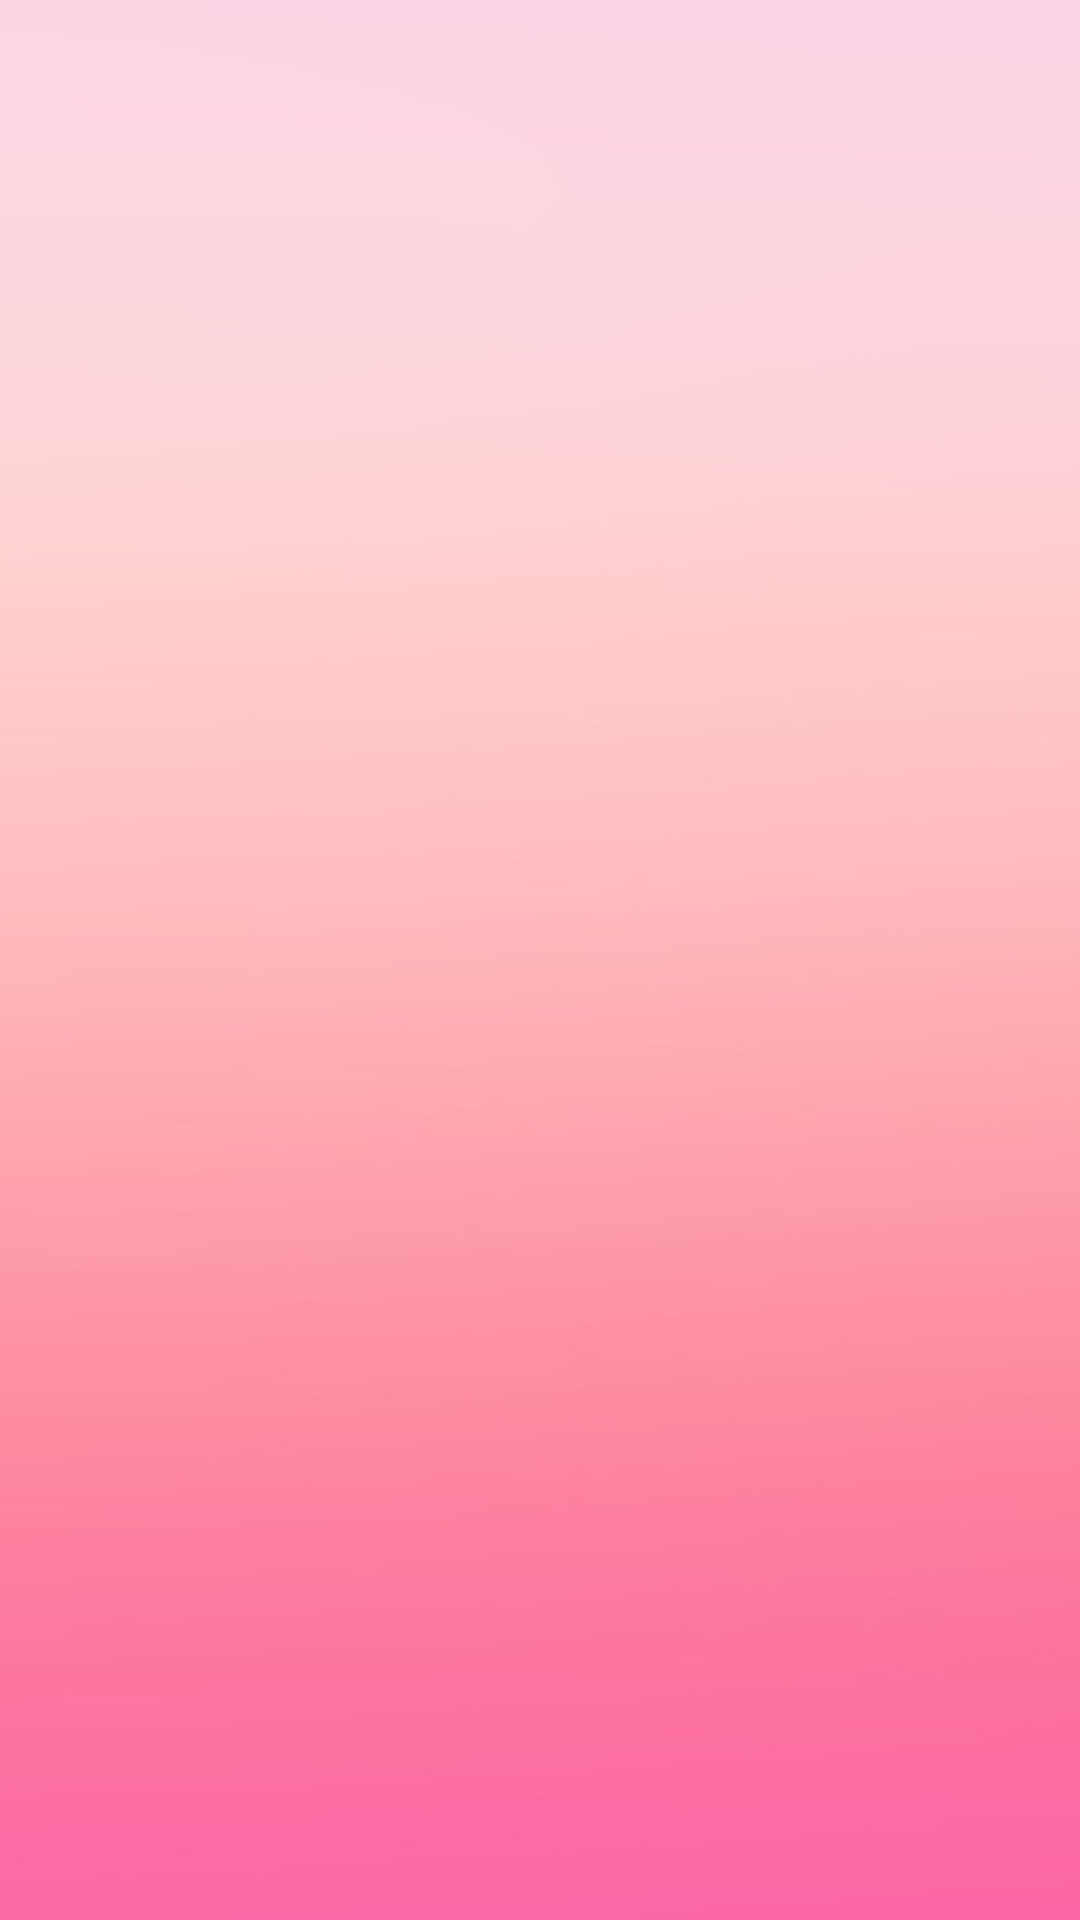

Here is an Android app screen rendered from its layout file. Give the layout XML and the strings, colors and styles it references.
<!-- AndroidManifest.xml: application theme Theme.MonthlyApp -->
<!-- res/layout/activity_for_developers.xml -->
<?xml version="1.0" encoding="utf-8"?>
<androidx.constraintlayout.widget.ConstraintLayout xmlns:android="http://schemas.android.com/apk/res/android"
    xmlns:app="http://schemas.android.com/apk/res-auto"
    xmlns:tools="http://schemas.android.com/tools"
    android:layout_width="match_parent"
    android:layout_height="match_parent"
    android:background="@drawable/bg"
    tools:context=".Activity.ForDevelopersActivity">

    <androidx.fragment.app.FragmentContainerView
        android:id="@+id/fragmentContainerView4"
        android:layout_width="0dp"
        android:layout_height="wrap_content"
        app:layout_constraintEnd_toEndOf="parent"
        app:layout_constraintStart_toStartOf="parent"
        app:layout_constraintTop_toTopOf="parent"
        tools:layout="@layout/fragment_first">

    </androidx.fragment.app.FragmentContainerView>

    <androidx.fragment.app.FragmentContainerView
        android:id="@+id/fragmentContainerView5"
        android:layout_width="wrap_content"
        android:layout_height="wrap_content"
        app:layout_constraintTop_toBottomOf="@+id/fragmentContainerView4"
        android:layout_marginTop="10sp"
        app:layout_constraintEnd_toEndOf="parent"
        app:layout_constraintStart_toStartOf="parent"
        tools:layout="@layout/fragment_user_list">

    </androidx.fragment.app.FragmentContainerView>


</androidx.constraintlayout.widget.ConstraintLayout>
<!-- res/layout/fragment_first.xml (included above) -->
<?xml version="1.0" encoding="utf-8"?>
<FrameLayout xmlns:android="http://schemas.android.com/apk/res/android"
    xmlns:tools="http://schemas.android.com/tools"
    android:layout_width="match_parent"
    android:layout_height="match_parent"
    xmlns:app="http://schemas.android.com/apk/res-auto"
    tools:context=".Fragment.FirstFragment"
    android:id="@+id/FirstFragment">

    <ImageView
        android:id="@+id/icon"
        android:layout_width="60dp"
        android:layout_height="54dp"
        android:layout_marginStart="18dp"
        android:layout_marginTop="18dp"
        app:srcCompat="@mipmap/ic_heart"
        tools:ignore="MissingConstraints" />

    <TextView
        android:id="@+id/textView"
        android:layout_width="wrap_content"
        android:layout_height="wrap_content"
        android:layout_marginStart="80dp"
        android:layout_marginTop="20dp"
        android:text="@string/app_name"
        android:fontFamily="monospace"
        android:textSize="24sp"
        android:textColor="@color/black" />

    <TextView
        android:id="@+id/yourProfileText"
        android:layout_width="wrap_content"
        android:layout_height="wrap_content"
        android:layout_marginStart="80dp"
        android:layout_marginTop="50dp"
        android:text="Это ваш профиль"
        android:fontFamily="monospace"
        android:textSize="18sp" />
</FrameLayout>
<!-- res/layout/fragment_user_list.xml (included above) -->
<?xml version="1.0" encoding="utf-8"?>
<RelativeLayout xmlns:android="http://schemas.android.com/apk/res/android"
    xmlns:tools="http://schemas.android.com/tools"
    android:layout_width="match_parent"
    android:layout_height="match_parent"
    tools:context=".Fragment.UserListFragment">

    <TextView
        android:id="@+id/textForDevelopers"
        android:layout_width="match_parent"
        android:layout_height="wrap_content"
        android:layout_marginTop="10sp"
        android:fontFamily="monospace"
        android:textAlignment="center"
        android:text="Для разработчиков"
        android:textColor="@color/black"
        android:textSize="24sp"
        android:layout_marginStart="10sp"
        tools:layout_editor_absoluteX="10dp">

    </TextView>

    <TextView
        android:layout_width="match_parent"
        android:id="@+id/textChoose"
        android:layout_height="wrap_content"
        android:text="Выберите каким способом вы хотите вывести список всех зарегистированных пользователей"
        android:textColor="@color/black"
        android:fontFamily="monospace"
        android:layout_marginStart="20sp"
        android:layout_marginTop="20sp"
        android:textSize="20sp"
        android:layout_below="@id/textForDevelopers">

    </TextView>

    <LinearLayout
        android:layout_width="match_parent"
        android:layout_height="wrap_content"
        android:layout_below="@id/textChoose"
        android:layout_marginTop="10sp"
        android:orientation="horizontal">
        <Button
            android:id="@+id/btn_list_view"
            android:layout_width="match_parent"
            android:layout_height="wrap_content"
            android:layout_weight="1"
            android:text="List View"
            android:layout_marginHorizontal="10dp"
            android:textColor="@color/white"
            android:backgroundTint="@color/pink2"
            android:fontFamily="monospace">
        </Button>

        <Button
            android:id="@+id/btn_recycler_view"
            android:layout_weight="1"
            android:layout_marginEnd="10dp"
            android:layout_width="match_parent"
            android:layout_height="wrap_content"
            android:backgroundTint="@color/pink2"
            android:fontFamily="monospace"
            android:text="Recycler View"
            android:textColor="@color/white">
        </Button>

    </LinearLayout>






</RelativeLayout>
<!-- resources referenced by this layout -->
<resources>
  <color name="black">#FF000000</color>
  <color name="pink2">#f349a0</color>
  <color name="white">#FFFFFFFF</color>
  <!-- drawable bg: jpg bitmap (drawable, 77327 bytes) -->
  <!-- mipmap ic_heart: png bitmap (mipmap-hdpi, 2571 bytes) -->
  <string name="app_name">Monthly App</string>
  <style name="Theme.MonthlyApp" parent="Theme.MaterialComponents.DayNight.NoActionBar">
          
          <item name="colorPrimary">@color/purple_500</item>
          <item name="colorPrimaryVariant">@color/purple_700</item>
          <item name="colorOnPrimary">@color/white</item>
          
          <item name="colorSecondary">@color/teal_200</item>
          <item name="colorSecondaryVariant">@color/teal_700</item>
          <item name="colorOnSecondary">@color/black</item>
          
          <item name="android:statusBarColor">@color/status_bar</item>
          
      </style>
  <color name="purple_500">#FF6200EE</color>
  <color name="purple_700">#FF3700B3</color>
  <color name="teal_200">#FF03DAC5</color>
  <color name="teal_700">#FF018786</color>
  <color name="status_bar">#f986bb</color>
</resources>
